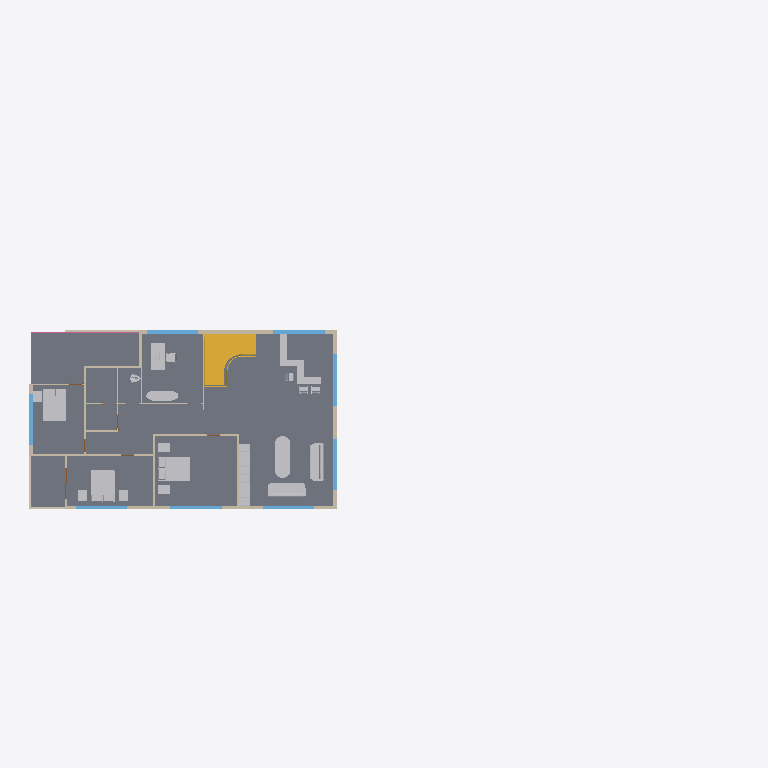
Plan cut of the same IFC building model at storey 'Level 4' (level 9.40 m, cut at 10.80 m), seen from above with north up, elements coloured by IFC class (only those large enough to see are counted): 22 other elements (light grey), 22 walls (beige), 8 windows (light blue), 2 railings (pink), 1 slab (grey), 1 stair (yellow), 1 door (brown). Cut surfaces are drawn darker.
Extent 41.4 m × 14.6 m × 13.6 m (x, y, z). Storeys (5): Level 1 at 0.00 m; Level 2 at 3.00 m; Level 3 at 6.20 m; Level 4 at 9.40 m; Level 5 at 12.60 m. Elements (497): 234 IfcWallStandardCase, 78 IfcFurnishingElement, 45 IfcSlab, 36 IfcDoor, 35 IfcBuildingElementProxy, 33 IfcWindow, 19 IfcWall, 7 IfcFlowTerminal, 7 IfcRailing, 3 IfcStair.

HEADER;
FILE_DESCRIPTION(('ViewDefinition [CoordinationView]'),'2;1');
FILE_NAME('Project Number','2015-07-07T16:30:05',(''),(''),'The EXPRESS Data Manager Version 5.02.0100.07 : ','20140223_1515(x64) - Exporter 2015.0.2014.0223 -','');
FILE_SCHEMA(('IFC2X3'));
ENDSEC;
DATA;
#93=IFCPROJECT('0x2imv9bjCLg3jSMHm2m1B',#41,'Project Number',$,$,'Project Name','Project Status',(#82,#90),#77);
#280961=IFCSITE('0x2imv9bjCLg3jSMHm2m19',#41,'Default',$,'',#280960,$,$,.ELEMENT.,(42,21,30,344238),(-71,-3,-35,-194702),0.0,$,$);
#103=IFCBUILDING('0x2imv9bjCLg3jSMHm2m1A',#41,'',$,$,#32,$,'',.ELEMENT.,$,$,#99);
#112=IFCBUILDINGSTOREY('0x2imv9bjCLg3jSMIFzFwC',#41,'Level 1',$,$,#110,$,'Level 1',.ELEMENT.,0.0);
#118=IFCBUILDINGSTOREY('0x2imv9bjCLg3jSMIFzFqD',#41,'Level 2',$,$,#117,$,'Level 2',.ELEMENT.,2.99999999999995);
#124=IFCBUILDINGSTOREY('0x2imv9bjCLg3jSMIFzgsm',#41,'Level 3',$,$,#123,$,'Level 3',.ELEMENT.,6.20000000000021);
#130=IFCBUILDINGSTOREY('0x2imv9bjCLg3jSMIFzgsU',#41,'Level 4',$,$,#129,$,'Level 4',.ELEMENT.,9.40000000000021);
#136=IFCBUILDINGSTOREY('0x2imv9bjCLg3jSMIFzgs4',#41,'Level 5',$,$,#135,$,'Level 5',.ELEMENT.,12.6000000000002);
#12061=IFCSLAB('2N$buj7lT9wv_5GUtgQo1K',#41,'楼板:Generic 150mm:158652',$,'楼板:Generic 150mm',#11955,#12059,'158652',.FLOOR.);
#21000=IFCSTAIR('0b5cQKq09FtRhfpUxBzEs5',#41,'现场浇注楼梯:楼梯:161867',$,'现场浇注楼梯:Monolithic Stair:127832',#20999,$,'161867',.NOTDEFINED.);
#189955=IFCFURNISHINGELEMENT('2XhRvrMXH6mhPcY3qzCZJo',#41,'Bed - Large Sizes (AUS):Double:197333',$,'Double',#189954,#189949,'197333');
#189823=IFCFURNISHINGELEMENT('2XhRvrMXH6mhPcY3qzCZS5',#41,'Bed - Large Sizes (AUS):Double:196898',$,'Double',#189822,#189817,'196898');
#189864=IFCFURNISHINGELEMENT('2XhRvrMXH6mhPcY3qzCZVY',#41,'Bed - Large Sizes (AUS):Double:197061',$,'Double',#189863,#189858,'197061');
#201746=IFCFURNISHINGELEMENT('2XhRvrMXH6mhPcY3qzCZiG',#41,'M_Table-Dining Oval:0915 x 2440mm Glass Top:199991',$,'0915 x 2440mm Glass Top',#201745,#201740,'199991');
#189769=IFCBUILDINGELEMENTPROXY('3Rd6c5_f1A8fTivHMwjrcP',#41,'Generic Models 6:Generic Models 6:195078',$,'Generic Models 6',#189768,#189763,'195078',.ELEMENT.);
#195116=IFCFURNISHINGELEMENT('2XhRvrMXH6mhPcY3qzCZeO',#41,'M_Sofa-Pensi:2134mm:199743',$,'2134mm',#195115,#195110,'199743');
#195181=IFCFURNISHINGELEMENT('2XhRvrMXH6mhPcY3qzCZgJ',#41,'M_Sofa-Pensi:2134mm:199860',$,'2134mm',#195180,#195175,'199860');
#12521=IFCWALL('2pwh6g7PLDl8$6A0X49XhN',#41,'基本墙:Generic - 200mm:158924',$,'基本墙:Generic - 200mm:398',#12308,#12519,'158924');
#190916=IFCFURNISHINGELEMENT('2XhRvrMXH6mhPcY3qzCZyb',#41,'Entertainment Center:1830 x 1830 x 0610mm:198914',$,'1830 x 1830 x 0610mm',#190915,#190910,'198914');
#12866=IFCWALLSTANDARDCASE('2pwh6g7PLDl8$6A0X49XiY',#41,'基本墙:Generic - 200mm:159033',$,'基本墙:Generic - 200mm:398',#12802,#12864,'159033');
#190982=IFCFURNISHINGELEMENT('2XhRvrMXH6mhPcY3qzCZzE',#41,'Entertainment Center:1830 x 1830 x 0610mm:199017',$,'1830 x 1830 x 0610mm',#190981,#190976,'199017');
#203128=IFCFURNISHINGELEMENT('2XhRvrMXH6mhPcY3qzCZj5',#41,'M_Desk:1525 x 762mm Student:200034',$,'1525 x 762mm Student',#203127,#203122,'200034');
#12760=IFCWALL('2pwh6g7PLDl8$6A0X49Xhs',#41,'基本墙:Generic - 200mm:158957',$,'基本墙:Generic - 200mm:398',#12562,#12758,'158957');
#218185=IFCFURNISHINGELEMENT('2XhRvrMXH6mhPcY3qzCYNS',#41,'Cabinet Living:1849 x 600 mm:201723',$,'1849 x 600 mm',#218184,#218179,'201723');
#13025=IFCWALLSTANDARDCASE('2pwh6g7PLDl8$6A0X49Xkz',#41,'基本墙:Generic - 100mm:159142',$,'基本墙:Generic - 100mm:152282',#12988,#13023,'159142');
#14712=IFCWINDOW('2pwh6g7PLDl8$6A0X49WPJ',#41,'M_Fixed:3:159816',$,'3',#286499,#14706,'159816',1.5,3.0);
#14762=IFCWINDOW('2pwh6g7PLDl8$6A0X49WPz',#41,'M_Fixed:3:159846',$,'3',#286527,#14756,'159846',1.5,3.0);
#14812=IFCWINDOW('2pwh6g7PLDl8$6A0X49WQN',#41,'M_Fixed:3:159884',$,'3',#286553,#14806,'159884',1.5,3.0);
#14962=IFCWINDOW('2pwh6g7PLDl8$6A0X49WRn',#41,'M_Fixed:3:159978',$,'3',#286089,#14956,'159978',1.5,3.0);
#15012=IFCWINDOW('2pwh6g7PLDl8$6A0X49WS5',#41,'M_Fixed:3:160030',$,'3',#286579,#15006,'160030',1.5,3.0);
#231587=IFCRAILING('2pwh6g7PLDl8$6A0X49WBY',#41,'栏杆扶手:900mm Pipe:161017',$,'栏杆扶手:900mm Pipe',#229137,#231585,'161017',.NOTDEFINED.);
#189902=IFCWINDOW('2XhRvrMXH6mhPcY3qzCZIy',#41,'M_Fixed:3:197275',$,'3',#286169,#189896,'197275',1.5,3.0);
#14912=IFCWINDOW('2pwh6g7PLDl8$6A0X49WRD',#41,'M_Fixed:3:159958',$,'3',#286143,#14906,'159958',1.5,3.0);
#14862=IFCWINDOW('2pwh6g7PLDl8$6A0X49WQh',#41,'M_Fixed:3:159920',$,'3',#286117,#14856,'159920',1.5,3.0);
#13675=IFCWALLSTANDARDCASE('2pwh6g7PLDl8$6A0X49XX0',#41,'基本墙:Generic - 100mm:159323',$,'基本墙:Generic - 100mm:152282',#13632,#13673,'159323');
#13754=IFCWALLSTANDARDCASE('2pwh6g7PLDl8$6A0X49XX4',#41,'基本墙:Generic - 100mm:159327',$,'基本墙:Generic - 100mm:152282',#13717,#13752,'159327');
#9628=IFCWALL('2N$buj7lT9wv_5GUtgQoqw',#41,'基本墙:Generic - 200mm:157394',$,'基本墙:Generic - 200mm:398',#9277,#9626,'157394');
#13833=IFCWALLSTANDARDCASE('2pwh6g7PLDl8$6A0X49XXu',#41,'基本墙:Generic - 100mm:159331',$,'基本墙:Generic - 100mm:152282',#13796,#13831,'159331');
#12164=IFCWALLSTANDARDCASE('2pwh6g7PLDl8$6A0X49XeU',#41,'基本墙:Generic - 200mm:158725',$,'基本墙:Generic - 200mm:398',#12104,#12162,'158725');
#13511=IFCWALLSTANDARDCASE('2pwh6g7PLDl8$6A0X49XX8',#41,'基本墙:Generic - 100mm:159315',$,'基本墙:Generic - 100mm:152282',#13474,#13509,'159315');
#9052=IFCWALL('2N$buj7lT9wv_5GUtgQos_',#41,'基本墙:Generic - 200mm:157270',$,'基本墙:Generic - 200mm:398',#8875,#9050,'157270');
#218087=IFCBUILDINGELEMENTPROXY('2XhRvrMXH6mhPcY3qzCYIs',#41,'Chair Executive:Chair Executive:201361',$,'Chair Executive',#218086,#218081,'201361',.ELEMENT.);
#189996=IFCFURNISHINGELEMENT('2XhRvrMXH6mhPcY3qzCZLM',#41,'M_Stool_2:650 x 500mm:197489',$,'650 x 500mm',#189995,#189990,'197489');
#190047=IFCFURNISHINGELEMENT('2XhRvrMXH6mhPcY3qzCZM$',#41,'M_Stool_2:650 x 500mm:197528',$,'650 x 500mm',#190046,#190041,'197528');
#13264=IFCWALLSTANDARDCASE('2pwh6g7PLDl8$6A0X49XWe',#41,'基本墙:Generic - 100mm:159283',$,'基本墙:Generic - 100mm:152282',#13227,#13262,'159283');
#190098=IFCFURNISHINGELEMENT('2XhRvrMXH6mhPcY3qzCZMQ',#41,'M_Stool_2:650 x 500mm:197565',$,'650 x 500mm',#190097,#190092,'197565');
#190149=IFCFURNISHINGELEMENT('2XhRvrMXH6mhPcY3qzCZ8X',#41,'M_Stool_2:650 x 500mm:197638',$,'650 x 500mm',#190148,#190143,'197638');
#190200=IFCFURNISHINGELEMENT('2XhRvrMXH6mhPcY3qzCZ8I',#41,'M_Stool_2:650 x 500mm:197685',$,'650 x 500mm',#190199,#190194,'197685');
#12266=IFCWALLSTANDARDCASE('2pwh6g7PLDl8$6A0X49Xf1',#41,'基本墙:Generic - 200mm:158810',$,'基本墙:Generic - 200mm:398',#12208,#12264,'158810');
#14112=IFCWALL('2pwh6g7PLDl8$6A0X49XXm',#41,'基本墙:Generic - 100mm:159339',$,'基本墙:Generic - 100mm:152282',#13875,#14110,'159339');
#14194=IFCWALLSTANDARDCASE('2pwh6g7PLDl8$6A0X49XXZ',#41,'基本墙:Generic - 100mm:159352',$,'基本墙:Generic - 100mm:152282',#14153,#14192,'159352');
#10202=IFCWALL('2N$buj7lT9wv_5GUtgQonf',#41,'基本墙:Generic - 200mm:157569',$,'基本墙:Generic - 200mm:398',#9916,#10200,'157569');
#13590=IFCWALLSTANDARDCASE('2pwh6g7PLDl8$6A0X49XXC',#41,'基本墙:Generic - 100mm:159319',$,'基本墙:Generic - 100mm:152282',#13553,#13588,'159319');
#190248=IFCFLOWTERMINAL('2XhRvrMXH6mhPcY3qzCZBZ',#41,'WC-Floor Mounted:484 x 553 mm:197828',$,'484 x 553 mm',#190247,#190242,'197828');
#190343=IFCFURNISHINGELEMENT('2XhRvrMXH6mhPcY3qzCZE2',#41,'Stool - Bar:Bar Stool:198053',$,'Bar Stool',#190342,#190337,'198053');
#13432=IFCWALLSTANDARDCASE('2pwh6g7PLDl8$6A0X49XXK',#41,'基本墙:Generic - 100mm:159311',$,'基本墙:Generic - 100mm:152282',#13385,#13430,'159311');
#190388=IFCFURNISHINGELEMENT('2XhRvrMXH6mhPcY3qzCZF5',#41,'Stool - Bar:Bar Stool:198114',$,'Bar Stool',#190387,#190382,'198114');
#229104=IFCRAILING('2pwh6g7PLDl8$6A0X49WBt',#41,'栏杆扶手:900mm Pipe:161004',$,'栏杆扶手:900mm Pipe',#226964,#229102,'161004',.NOTDEFINED.);
#190298=IFCFURNISHINGELEMENT('2XhRvrMXH6mhPcY3qzCZD7',#41,'Stool - Bar:Bar Stool:197984',$,'Bar Stool',#190297,#190292,'197984');
#203862=IFCBUILDINGELEMENTPROXY('2XhRvrMXH6mhPcY3qzCZc2',#41,'Monitor:17" Monitor:200613',$,'17" Monitor',#203861,#203856,'200613',.ELEMENT.);
#13104=IFCWALLSTANDARDCASE('2pwh6g7PLDl8$6A0X49Xll',#41,'基本墙:Generic - 100mm:159220',$,'基本墙:Generic - 100mm:152282',#13067,#13102,'159220');
#12946=IFCWALLSTANDARDCASE('2pwh6g7PLDl8$6A0X49XkI',#41,'基本墙:Generic - 100mm:159113',$,'基本墙:Generic - 100mm:152282',#12909,#12944,'159113');
#13185=IFCWALLSTANDARDCASE('2pwh6g7PLDl8$6A0X49XWN',#41,'基本墙:Generic - 100mm:159244',$,'基本墙:Generic - 100mm:152282',#13146,#13183,'159244');
#13343=IFCWALLSTANDARDCASE('2pwh6g7PLDl8$6A0X49XXG',#41,'基本墙:Generic - 100mm:159307',$,'基本墙:Generic - 100mm:152282',#13306,#13341,'159307');
#14663=IFCDOOR('2pwh6g7PLDl8$6A0X49Xdo',#41,'M_Sliding-2 Panel:1830 x 2134mm:159721',$,'1830 x 2134mm',#286197,#14657,'159721',2.134,1.8);
ENDSEC;
